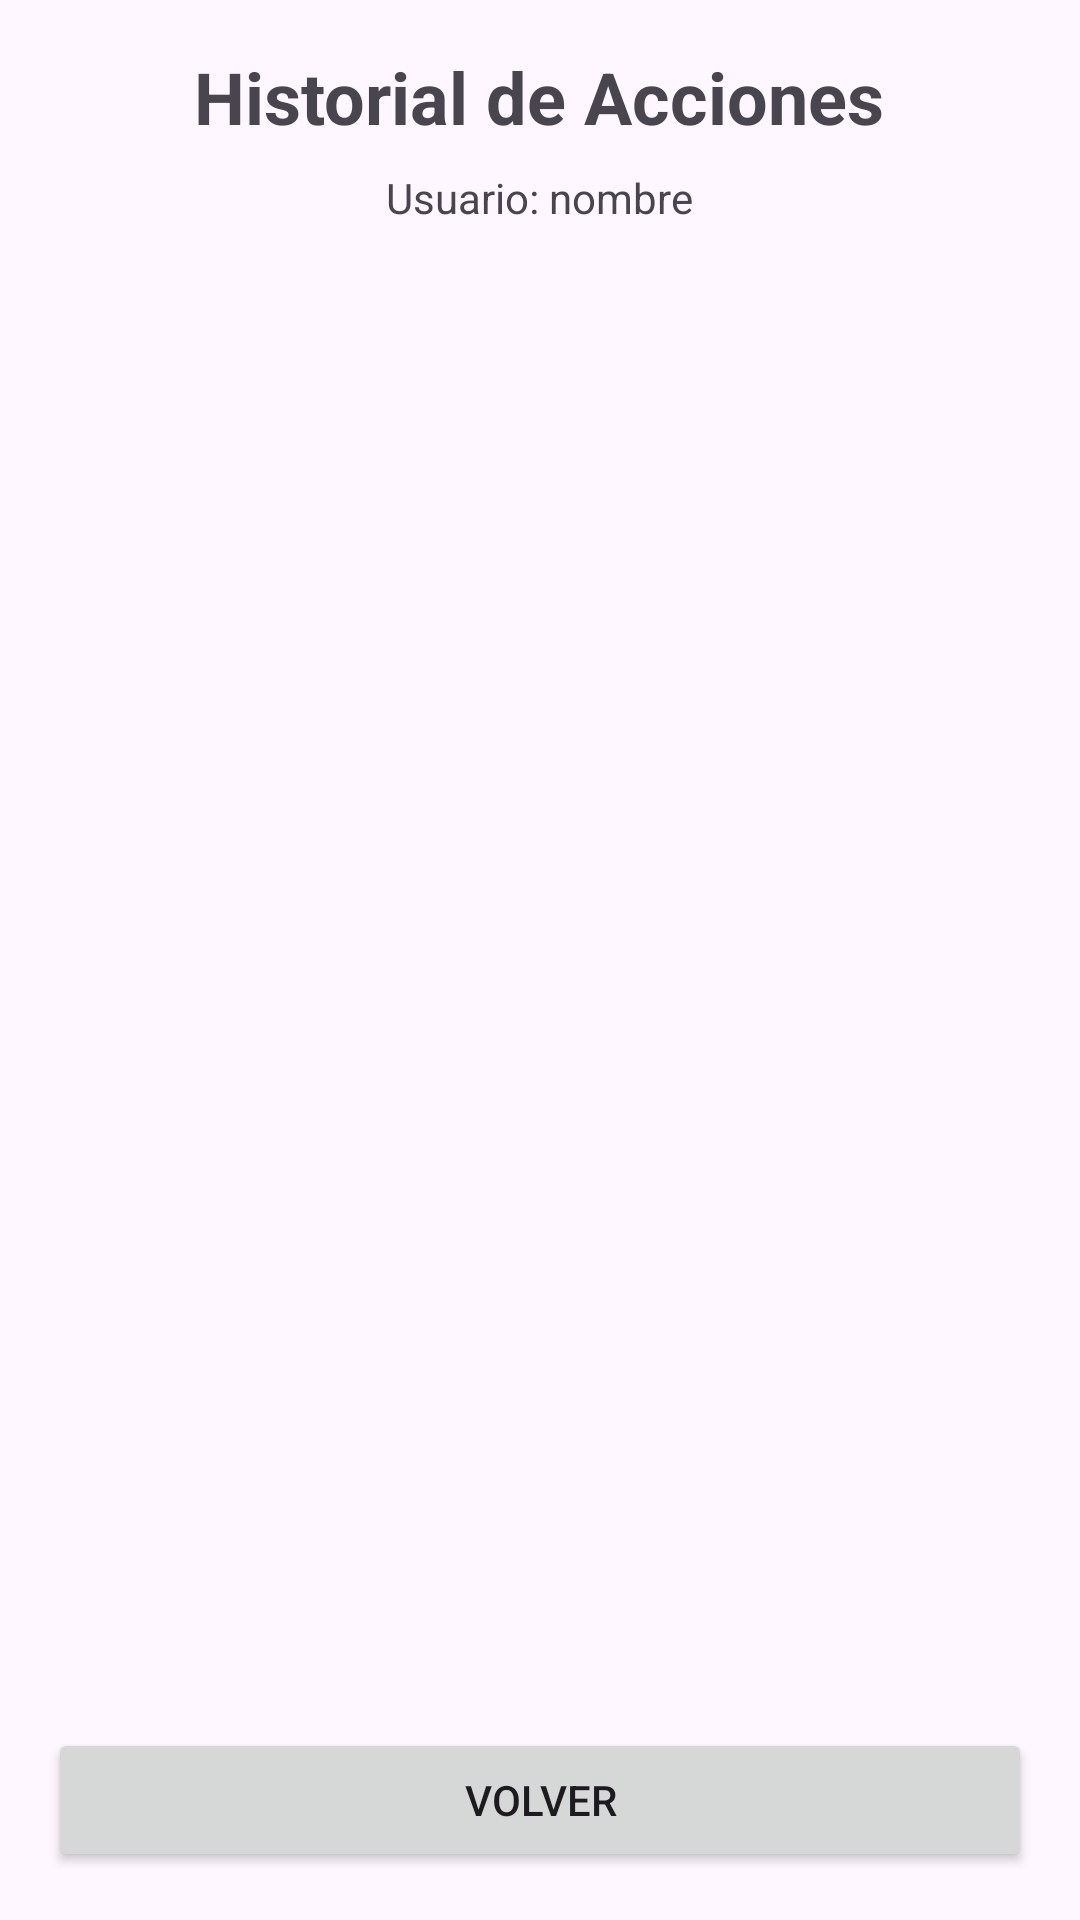

Produce the Android XML layout that renders to this screen, including the resource entries it uses.
<!-- AndroidManifest.xml: application theme Theme.BabyDriver -->
<!-- res/layout/activity_ver_acciones.xml -->
<?xml version="1.0" encoding="utf-8"?>
<RelativeLayout xmlns:android="http://schemas.android.com/apk/res/android"
    xmlns:tools="http://schemas.android.com/tools"
    android:layout_width="match_parent"
    android:layout_height="match_parent"
    android:padding="16dp"
    tools:context=".VerAcciones">

    <TextView
        android:id="@+id/tvTituloVerAcciones"
        android:layout_width="wrap_content"
        android:layout_height="wrap_content"
        android:text="Historial de Acciones"
        android:textSize="24sp"
        android:textStyle="bold"
        android:layout_centerHorizontal="true"/>

    <TextView
        android:id="@+id/tvNombreusuarioVeracciones"
        android:layout_width="wrap_content"
        android:layout_height="wrap_content"
        android:layout_below="@id/tvTituloVerAcciones"
        android:layout_centerHorizontal="true"
        android:layout_marginTop="8dp"
        android:text="Usuario: nombre"/>

    <androidx.recyclerview.widget.RecyclerView
        android:id="@+id/rvAcciones"
        android:layout_width="match_parent"
        android:layout_height="match_parent"
        android:layout_below="@id/tvNombreusuarioVeracciones"
        android:layout_above="@+id/btnVolverVeracciones"
        android:layout_marginTop="16dp"/>

    <Button
        android:id="@+id/btnVolverVeracciones"
        android:layout_width="match_parent"
        android:layout_height="wrap_content"
        android:text="Volver"
        android:layout_alignParentBottom="true"/>

</RelativeLayout>
<!-- resources referenced by this layout -->
<resources>
  <style name="Theme.BabyDriver" parent="Base.Theme.BabyDriver" />
  <style name="Base.Theme.BabyDriver" parent="Theme.Material3.DayNight.NoActionBar">
          
          
      </style>
</resources>
